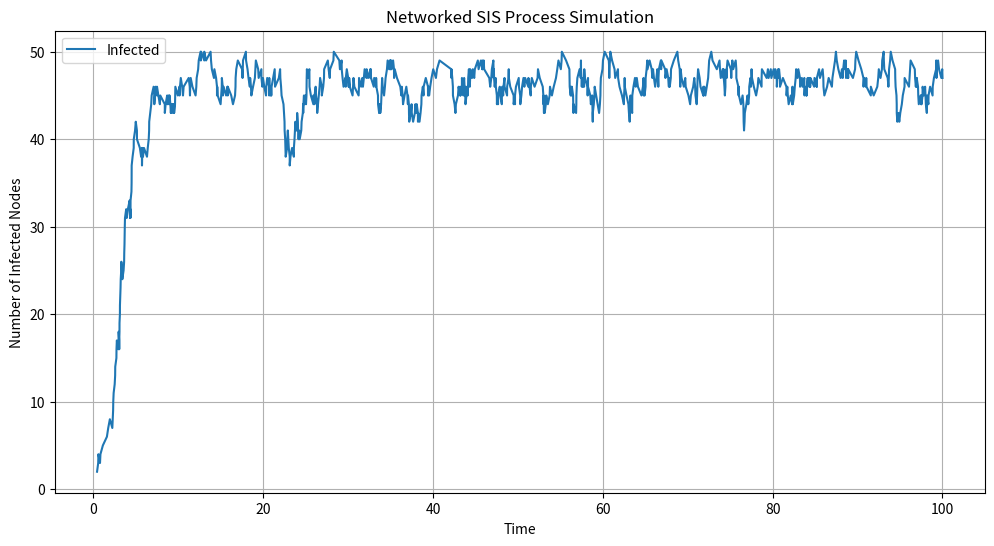

This chart was generated by the following Python code:
# -*- coding: utf-8 -*-
"""
Created on Tue Jul  2 10:29:34 2024

@author: satvi
"""

import numpy as np
import networkx as nx
import matplotlib.pyplot as plt

# Parameters
n = 50  # Number of nodes
beta = 0.3  # Infection rate
gamma = 0.1  # Recovery rate
Tmax = 100  # Maximum simulation time

# Initialize the network
G = nx.erdos_renyi_graph(n, 0.1)
states = {node: 'S' for node in G.nodes()}  # All nodes start as susceptible
initial_infected = np.random.choice(G.nodes())
states[initial_infected] = 'I'  # Random initial infected node

# Initialize the event lists
event_times = []
num_infected = []

# Function to calculate infection and recovery rates
def calculate_rates(G, states, beta, gamma):
    infection_rates = {}
    recovery_rates = {}
    for node in G.nodes():
        if states[node] == 'S':
            # Infection rate: beta * number of infected neighbors
            infected_neighbors = sum(1 for neighbor in G.neighbors(
                node) if states[neighbor] == 'I')
            infection_rates[node] = beta * infected_neighbors
        else:
            # Recovery rate: gamma
            recovery_rates[node] = gamma
    return infection_rates, recovery_rates


# Initial rates
infection_rates, recovery_rates = calculate_rates(G, states, beta, gamma)

# Simulation loop
t = 0
while t < Tmax and 'I' in states.values():
    # Calculate total rates
    total_infection_rate = sum(infection_rates.values())
    total_recovery_rate = sum(recovery_rates.values())
    total_rate = total_infection_rate + total_recovery_rate

    # Generate time to next event
    if total_rate == 0:
        break
    dt = np.random.exponential(1 / total_rate)
    t += dt

    # Determine which event occurs
    # np.randoom.rand generates a number between 0-1
    if np.random.rand() < total_infection_rate / total_rate:
        
        # Infection event
        # A susceptible node is chosen to become infected from the keys of the infection rates dictionary
        # with probabilities proportional to their infection rates
        infected_node = np.random.choice(
            list(infection_rates.keys()),
            p=np.array(list(infection_rates.values())) / total_infection_rate
        )
        # The state is updated to infected
        states[infected_node] = 'I'
        # The node is removed from the infection_rates dictionary since it's no longer susceptible
        del infection_rates[infected_node]
        # The node is added to recovery_rates dictionary with a recovery rate of gamma
        recovery_rates[infected_node] = gamma
    else:
        # Recovery event
        recovered_node = np.random.choice(list(recovery_rates.keys()), p=np.array(
            list(recovery_rates.values())) / total_recovery_rate)
        states[recovered_node] = 'S'
        del recovery_rates[recovered_node]
        # the infection rate is recalculated, it is proportional to the number of its infected neighbors
        infection_rates[recovered_node] = beta * \
            sum(1 for neighbor in G.neighbors(
                recovered_node) if states[neighbor] == 'I')

    # Update rates for neighbors of the affected node
    for neighbor in G.neighbors(infected_node if 'infected_node' in locals() else recovered_node):
        if states[neighbor] == 'S':
            infection_rates[neighbor] = beta * \
                sum(1 for n in G.neighbors(neighbor) if states[n] == 'I')

    # Record the number of infected nodes and current time
    num_infected.append(sum(1 for state in states.values() if state == 'I'))
    event_times.append(t)

# Plot the number of infected nodes over time
plt.figure(figsize=(12, 6))
plt.plot(event_times, num_infected, label='Infected')
plt.xlabel('Time')
plt.ylabel('Number of Infected Nodes')
plt.title('Networked SIS Process Simulation')
plt.legend()
plt.grid(True)
plt.show()
